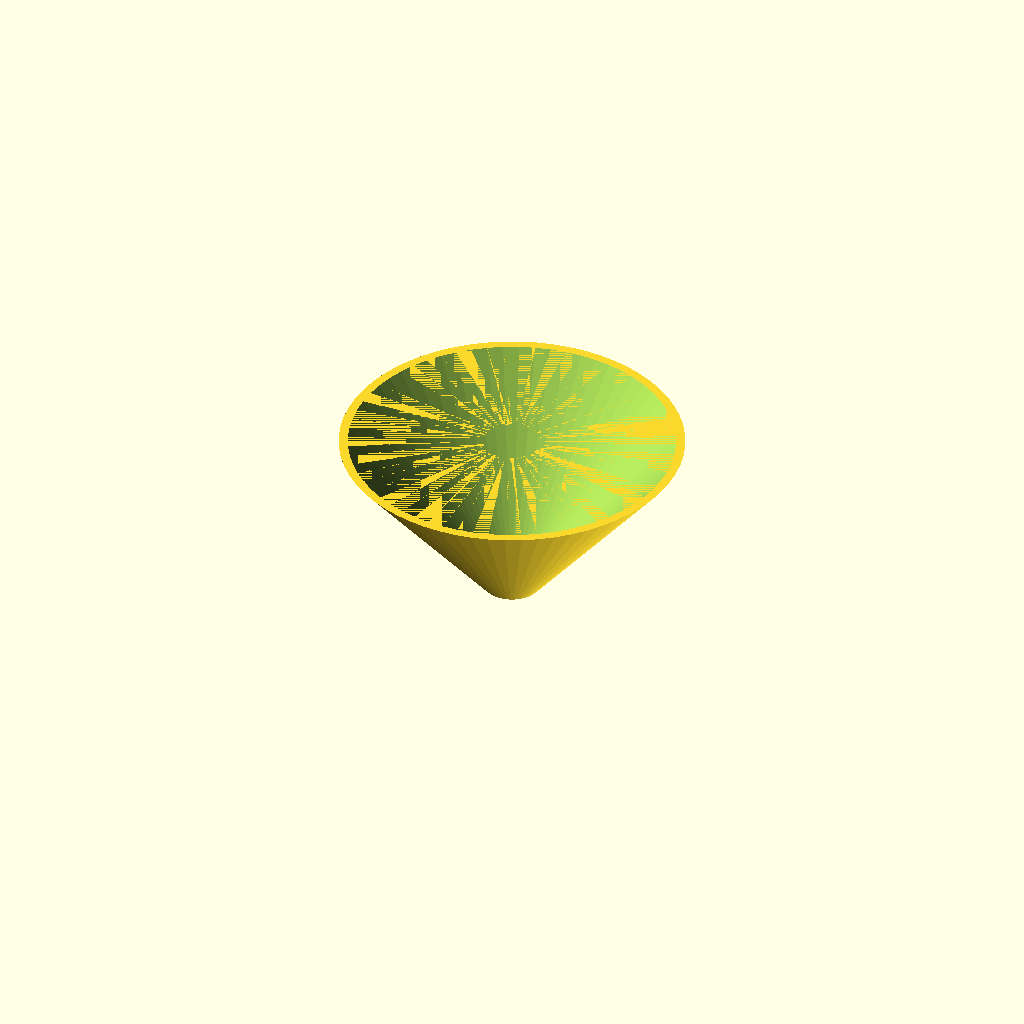
Cell 1: the model at its default parameters.
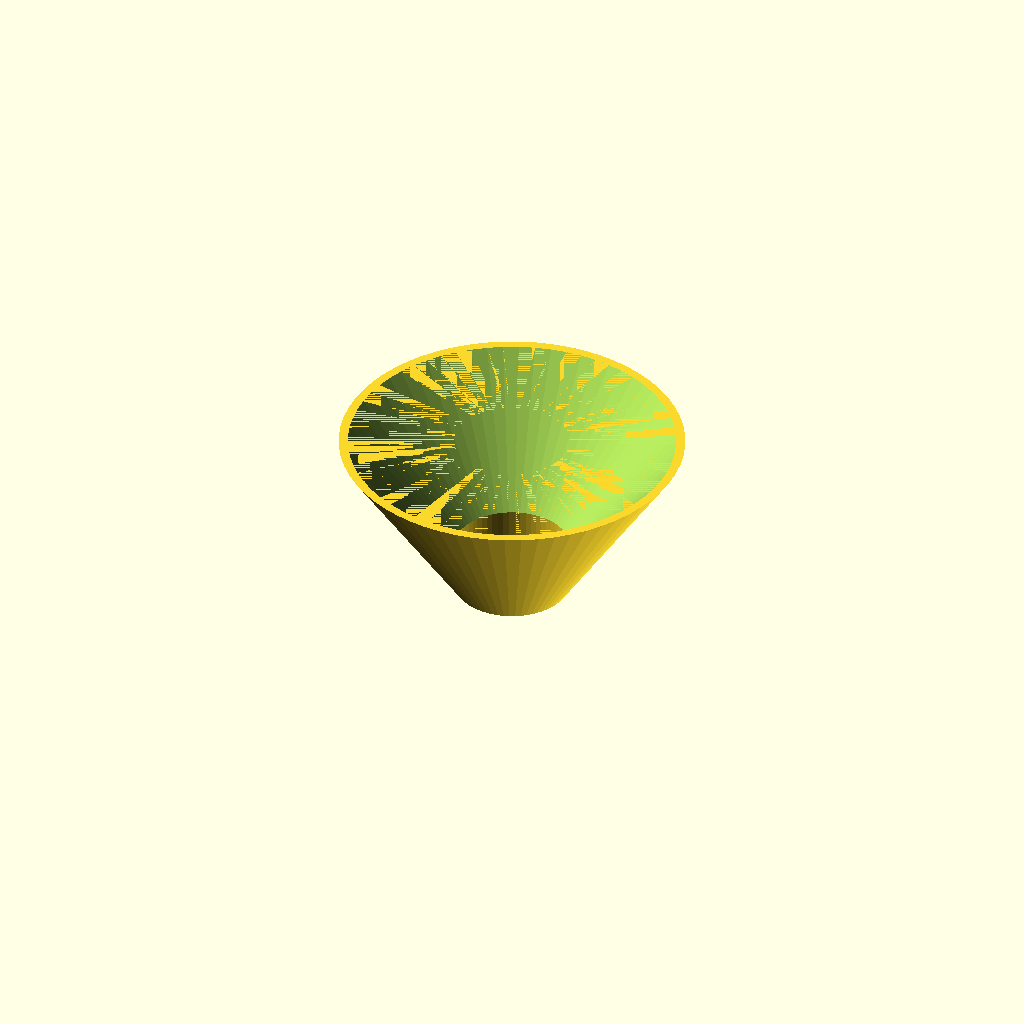
Cell 2: the same model with spout_od = 20.
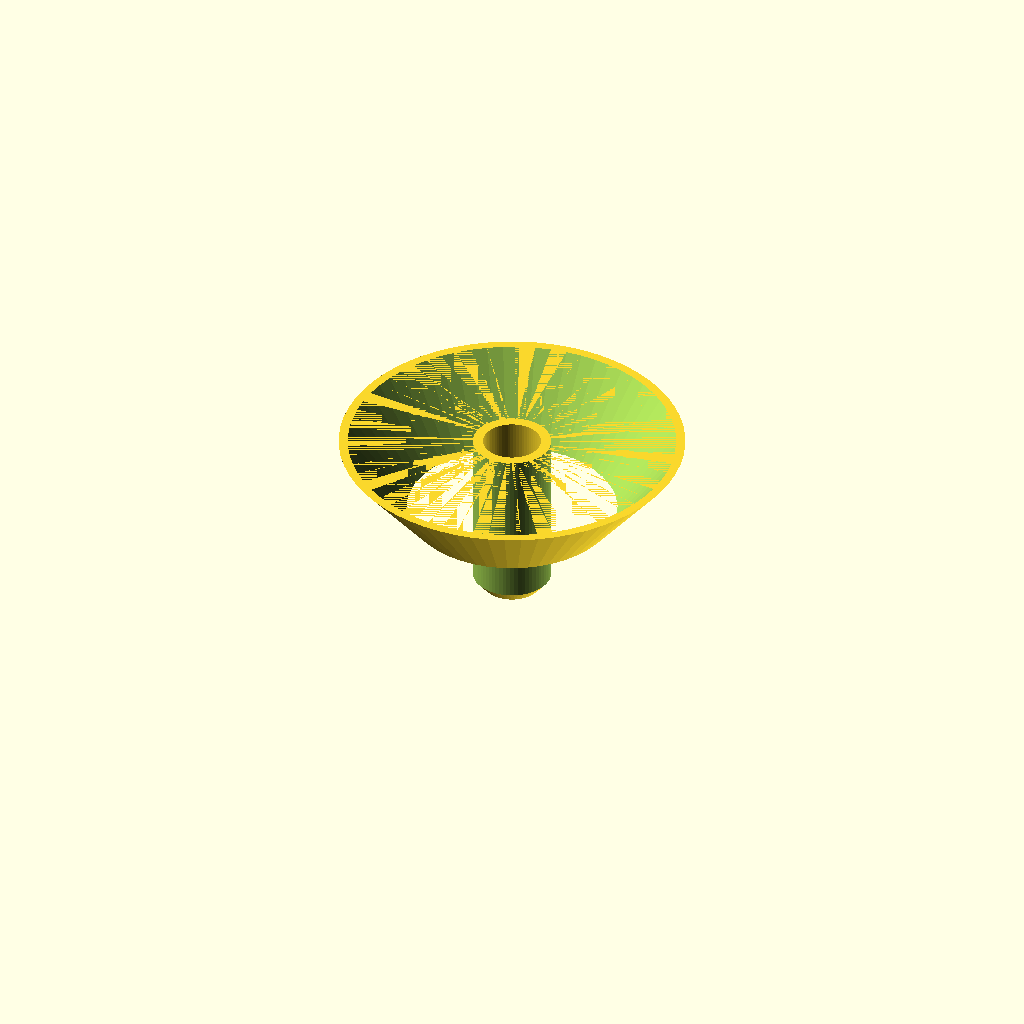
Cell 3: the same model with spout_id = 13.6.
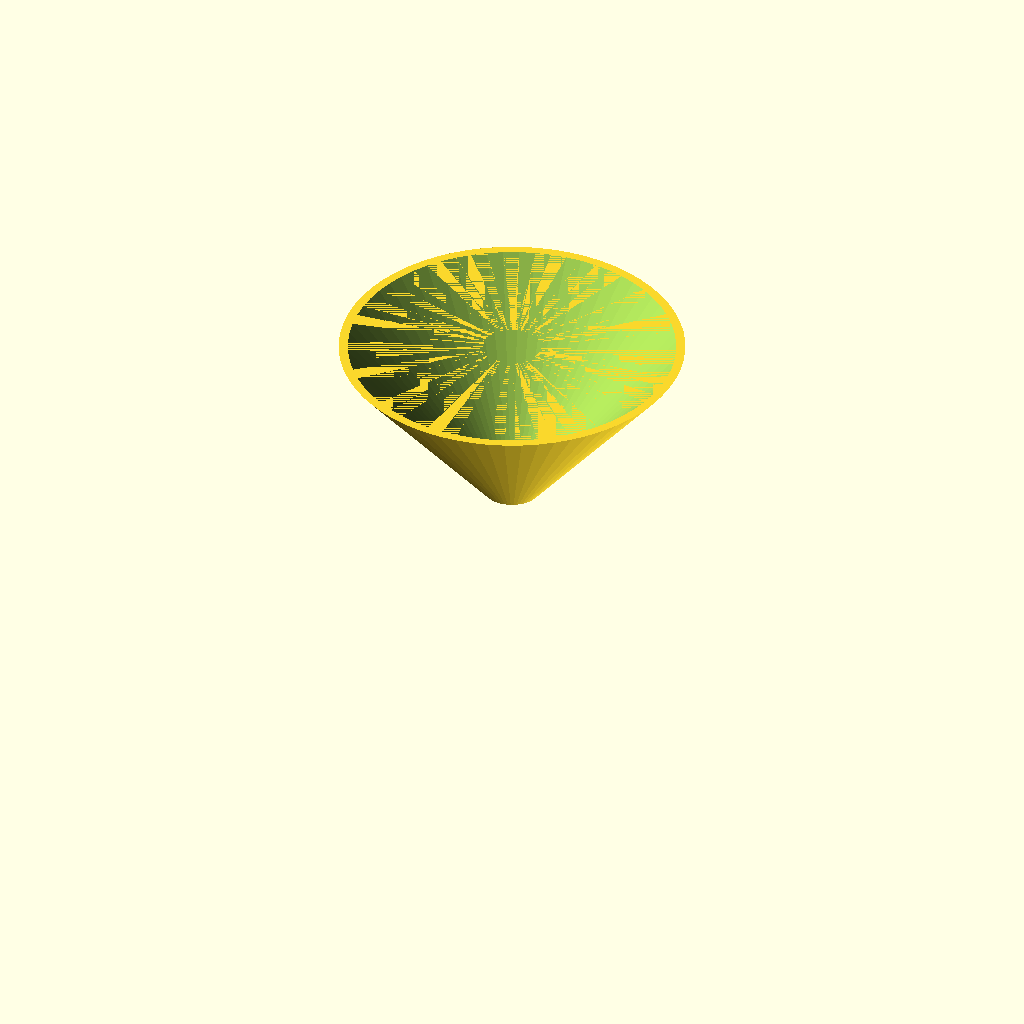
Cell 4: the same model with spout_len = 40.
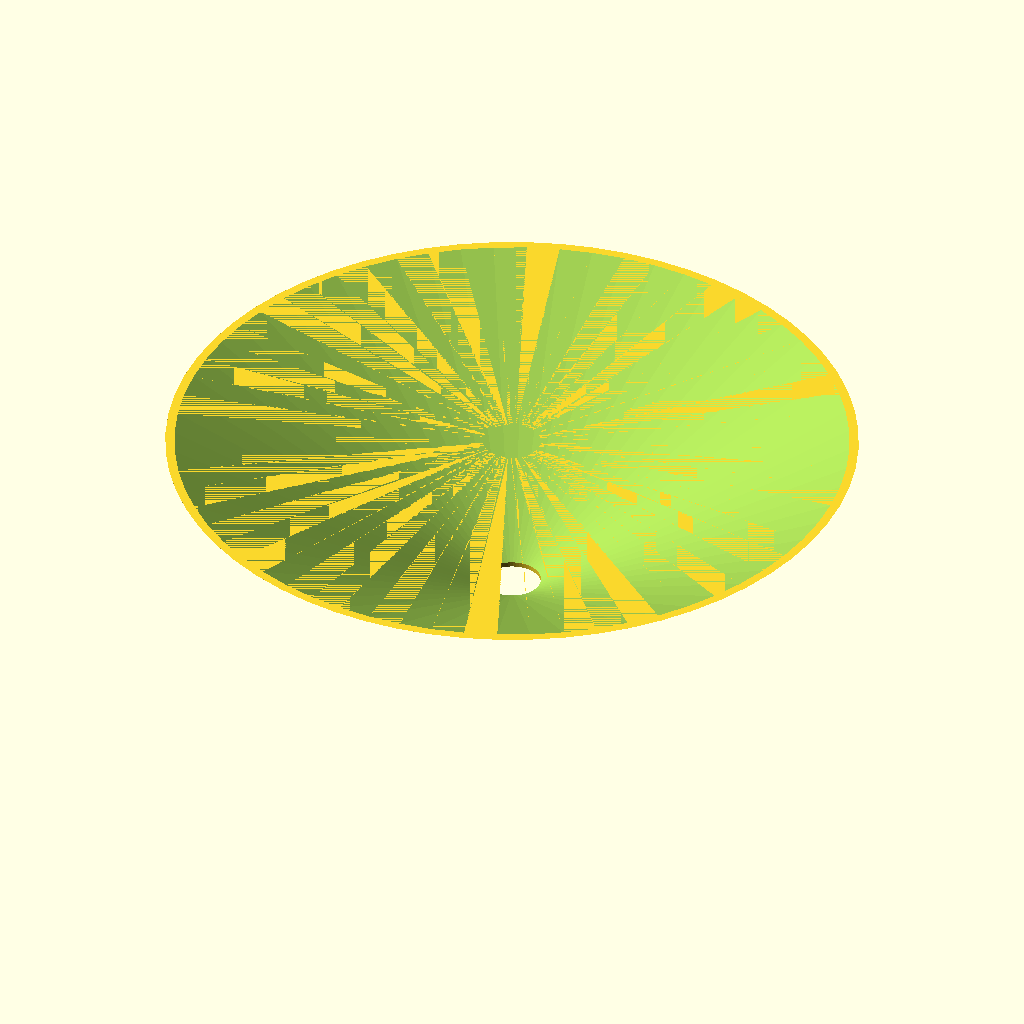
Cell 5: the same model with funnel_end_od = 120.
One fixed orthographic camera (rotation 55°, 0°, 25°; colour scheme Cornfield) for every cell.
Source of the model, bench/results/gpu-base-h4-g6/code/qwen3.5-9b/lab_funnel_60mm_s6_checklist_a2.scad:
// Lab Funnel - Corrected single solid body using rotate_extrude.
// Printed upright (wide opening at top), resting on XY plane at z=0.

// Dimensions
spout_od    = 10;      // Outer diameter of straight spout
spout_id    = 6.8;     // Inner diameter of straight spout (10 - 2*1.6)
spout_len   = 20;      // Length of straight spout (z=0 to z=20)
funnel_start_od = 10;  // Outer diameter at start of cone (z=20)
funnel_end_od  = 60;   // Outer diameter at rim (z=50)
funnel_height = 30;    // Height of cone section (50 - 20)
wall_thick   = 1.6;    // Wall thickness everywhere

// Derived dimensions
funnel_end_id = funnel_end_od - 2 * wall_thick; // 56.8 mm

$fn = 64;

// Define the outer profile as a list of [radius, z] points.
// The profile starts at z=0, goes up the spout, then widens to the rim.
// Points: [r0, z0], [r1, z1], [r2, z2], [r3, z3]
// We need to close the loop for the polygon, so we repeat the first point at the end.
outer_points = [
    [spout_od / 2, 0],
    [spout_od / 2, spout_len],
    [funnel_end_od / 2, spout_len + funnel_height],
    [spout_od / 2, spout_len + funnel_height], // Close the loop back to start radius at top
    [spout_od / 2, 0]                           // Close the loop back to start point
];

// Define the inner profile similarly.
inner_points = [
    [spout_id / 2, 0],
    [spout_id / 2, spout_len],
    [funnel_end_id / 2, spout_len + funnel_height],
    [spout_id / 2, spout_len + funnel_height], // Close the loop back to start radius at top
    [spout_id / 2, 0]                           // Close the loop back to start point
];

difference() {
    // 1. Outer Shell
    rotate_extrude($fn = 64) 
        polygon(points = outer_points);
    
    // 2. Inner Void
    rotate_extrude($fn = 64) 
        polygon(points = inner_points);
}
Parameter table extracted from the source (name, type, default, range or options):
spout_od: number, default 10
spout_id: number, default 6.8
spout_len: number, default 20
funnel_start_od: number, default 10
funnel_end_od: number, default 60
funnel_height: number, default 30
wall_thick: number, default 1.6
